Labelled photos from "Dataset Kelapa Sawit", an image-classification folder in AnantawidyaPrayoga/Oil-Palm. The possible labels are: empty bunch, overripe, ripe, rotten, underripe, unripe.

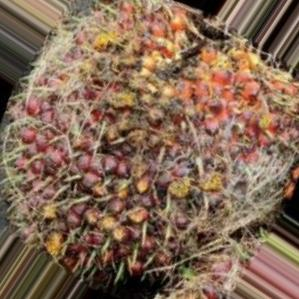
Label: underripe

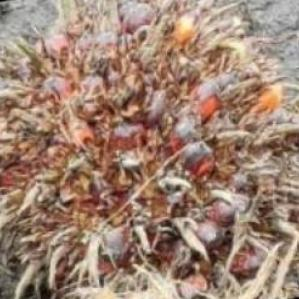
Label: overripe

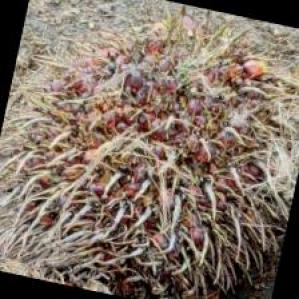
Label: ripe

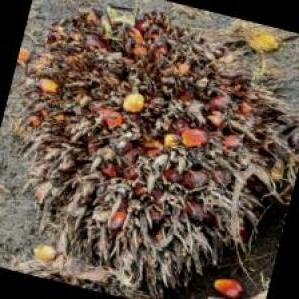
Label: overripe

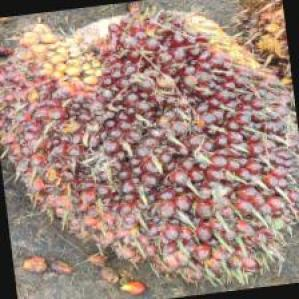
Label: unripe

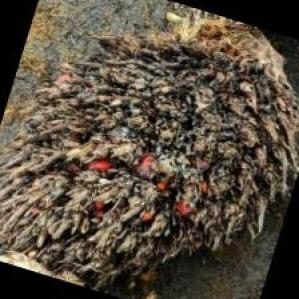
Label: empty bunch
